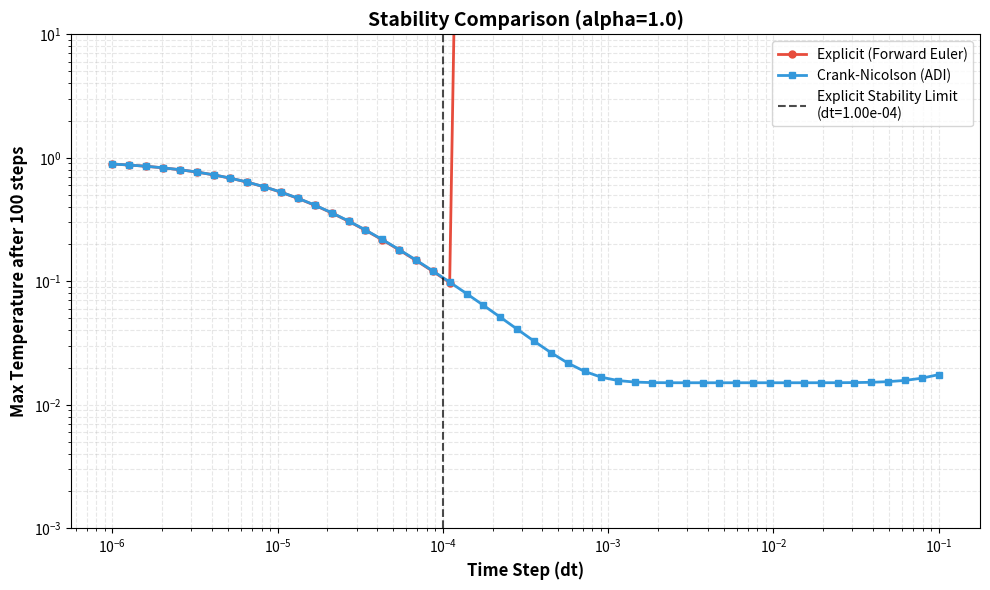

Write Python code to recreate this figure.
import numpy as np
import matplotlib.pyplot as plt

 
N = 50
dx = 1.0 / N
dy = dx
alpha = 1.0   

x = np.linspace(0, 1, N)
y = np.linspace(0, 1, N)
xx, yy = np.meshgrid(x, y)
T0 = np.exp(-200 * ((xx - 0.5)**2 + (yy - 0.5)**2)).astype(float)

 
def laplacian(T, dx):
    return (
        np.roll(T, 1, axis=0) +
        np.roll(T, -1, axis=0) +
        np.roll(T, 1, axis=1) +
        np.roll(T, -1, axis=1) -
        4*T
    ) / dx**2

def explicit_heat_step(T, alpha, dx, dt, steps):
    T = T.copy().astype(float)
    maxvals = [np.max(np.abs(T))]
    
    for _ in range(steps):
        T = T + alpha * dt * laplacian(T, dx)
        if not np.isfinite(T).all():
            maxvals.append(np.inf)
            return T, maxvals, False
        maxvals.append(np.max(np.abs(T)))
    
    if maxvals[-1] > 10 * maxvals[0]:
        return T, maxvals, False
    return T, maxvals, True
 
 
def tri_disc(N, a):
    M = (np.diag(-a * np.ones(N-1), k=-1) +
         np.diag((1+2*a) * np.ones(N), k=0) +
         np.diag(-a * np.ones(N-1), k=1))
    M[0, 0] = 1+a; M[0, 1] = -a
    M[-1, -1] = 1+a; M[-1, -2] = -a
    return M

def crank_nicolson_step(T0, alpha, dx, dt, steps):
    N = T0.shape[0]
    h = dx
    k = alpha * dt / (2 * h**2)
    
    A = tri_disc(N, k)
    C = tri_disc(N, k)
    u = T0.copy().astype(float)
    maxvals = [np.max(np.abs(u))]
    
    for it in range(steps):
        u_padded = np.pad(u, 1, mode='edge')
        RHS1 = u + k * (u_padded[1:-1, 0:-2] - 2.0*u + u_padded[1:-1, 2:])
        try:
            u_star = np.linalg.solve(A, RHS1)
        except np.linalg.LinAlgError:
            return u, [np.inf], False

        u_padded = np.pad(u_star, 1, mode='edge')
        RHS2 = u_star + k * (u_padded[0:-2, 1:-1] - 2.0*u_star + u_padded[2:, 1:-1])
        try:
            u = np.linalg.solve(C, RHS2.T).T
        except np.linalg.LinAlgError:
            return u, [np.inf], False
        
        if not np.isfinite(u).all():
            return u, [np.inf], False
        maxvals.append(np.max(np.abs(u)))
            
    return u, maxvals, True

print(f"Running comparison for alpha = {alpha}")
dts = np.logspace(-6, -1, 50)
steps = 100

explicit_max = []
cn_max = []

for dt in dts:
     
    _, vals_exp, _ = explicit_heat_step(T0, alpha, dx, dt, steps)
    explicit_max.append(vals_exp[-1] if np.isfinite(vals_exp[-1]) else 1e10)
    
     
    _, vals_cn, _ = crank_nicolson_step(T0, alpha, dx, dt, steps)
    cn_max.append(vals_cn[-1] if np.isfinite(vals_cn[-1]) else 1e10)

 
plt.figure(figsize=(10, 6))

plt.plot(dts, explicit_max, 'o-', color='#e74c3c', label='Explicit (Forward Euler)', linewidth=2, markersize=5)

plt.plot(dts, cn_max, 's-', color='#3498db', label='Crank-Nicolson (ADI)', linewidth=2, markersize=5)

dt_crit = dx**2 / (4 * alpha)
plt.axvline(dt_crit, color='black', linestyle='--', alpha=0.7, label=f'Explicit Stability Limit\n(dt={dt_crit:.2e})')

plt.xscale('log')
plt.yscale('log')
plt.xlabel('Time Step (dt)', fontsize=12, fontweight='bold')
plt.ylabel('Max Temperature after 100 steps', fontsize=12, fontweight='bold')
plt.title(f'Stability Comparison (alpha={alpha})', fontsize=14, fontweight='bold')
plt.ylim(1e-3, 10) 
plt.grid(True, which="both", ls="--", alpha=0.3)
plt.legend()

plt.tight_layout()
plt.savefig('single_alpha_comparison.png')
print("Plot saved as single_alpha_comparison.png")
plt.show()
